Run: headless pygame with SDL's dummy video driver; simulated clock (each Clock.tick advances the game by its frame time, no real sleeping); random seed 0; keys injected as events and as key.get_pressed() state; no mouse input.
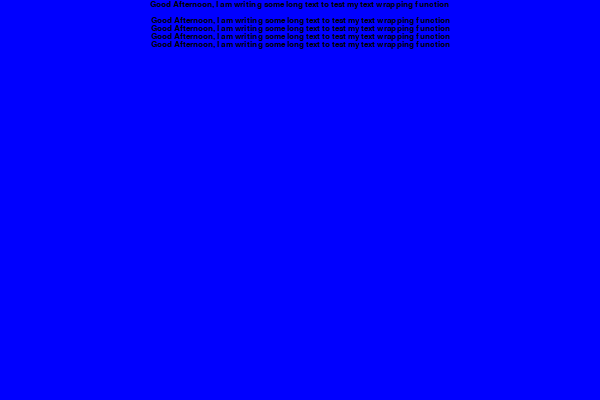
Frame 1 of 4 · flips 1–60 · no input
Frame 2 of 4 · flips 61–180 · tapped SPACE, RETURN · held RIGHT (→), D · screen unchanged from frame 1, image omitted
Frame 3 of 4 · flips 181–300 · held DOWN (↓), S · screen unchanged from frame 2, image omitted
Frame 4 of 4 · flips 301–420 · held LEFT (←), A, UP (↑), W · screen unchanged from frame 3, image omitted

The pygame program that drew these frames:

import pygame
from pygame.locals import *

pygame.init()
pygame.display.set_caption("Text Wrapping Func Test")
displaySurface = pygame.display.set_mode((600, 400), 0)

FPS = 30
fpsClock = pygame.time.Clock()

black = pygame.Color(0, 0, 0)
blue = pygame.Color(0, 0, 255)

myFont = pygame.font.SysFont("Cambria", 12)

displaySurface.fill(blue)

def wrapText(text, rectCoords, font, colour):
  global displaySurface
  rect = pygame.Rect(rectCoords) #create a rect object from the coordinates
  lineHeight = font.get_height() #getthe height of a single line of text
  lineWidth = 0 #the current line width is 0 as there is no text in the current line
  lineNumber = 0
  line = ""
  
  #get each word one at a time
  for escapeLine in text.split("\n"):
    for word in escapeLine.split(" "):
      if lineWidth + font.size(word + " ")[0] <= rect.width: #check if adding the word to the line will result in the line not fitting in the coordiates specified
        line += word + " "
        lineWidth += font.size(word + " ")[0]
      
      if lineWidth + font.size(word + " ")[0] > rect.width or word == text.split(" ")[-1]:
        fontSurface = font.render(line, True, colour)
        fontRect = fontSurface.get_rect()
        fontRect.midtop = (rect.centerx, rect.top + lineNumber * lineHeight)
        displaySurface.blit(fontSurface, fontRect)
        lineNumber += 1
        lineWidth = 0
        line = ""
        
        if lineNumber * lineHeight > rect.height: #if the next line will not fit in the space provided don't process any more words
          break
          
    if lineNumber * lineHeight > rect.height: #if breaking break out of both loops
      break
        
    if line != "":
      fontSurface = font.render(line, True, colour)
      fontRect = fontSurface.get_rect()
      fontRect.midtop = (rect.centerx, rect.top + lineNumber * lineHeight)
      displaySurface.blit(fontSurface, fontRect)
      lineNumber += 1
      lineWidth = 0
      line = ""

wrapText("Good Afternoon, I am writing some long text to test my text wrapping function\n\n Good Afternoon, I am writing some long text to test my text wrapping function\n Good Afternoon, I am writing some long text to test my text wrapping function\n Good Afternoon, I am writing some long text to test my text wrapping function\n Good Afternoon, I am writing some long text to test my text wrapping function", (0, 0, 600, 400), myFont, black)

while True:
  for event in pygame.event.get():
    if event.type == QUIT:
      pygame.quit()
  
  #MainLoop Code
  
  pygame.display.update()
  fpsClock.tick(FPS)
